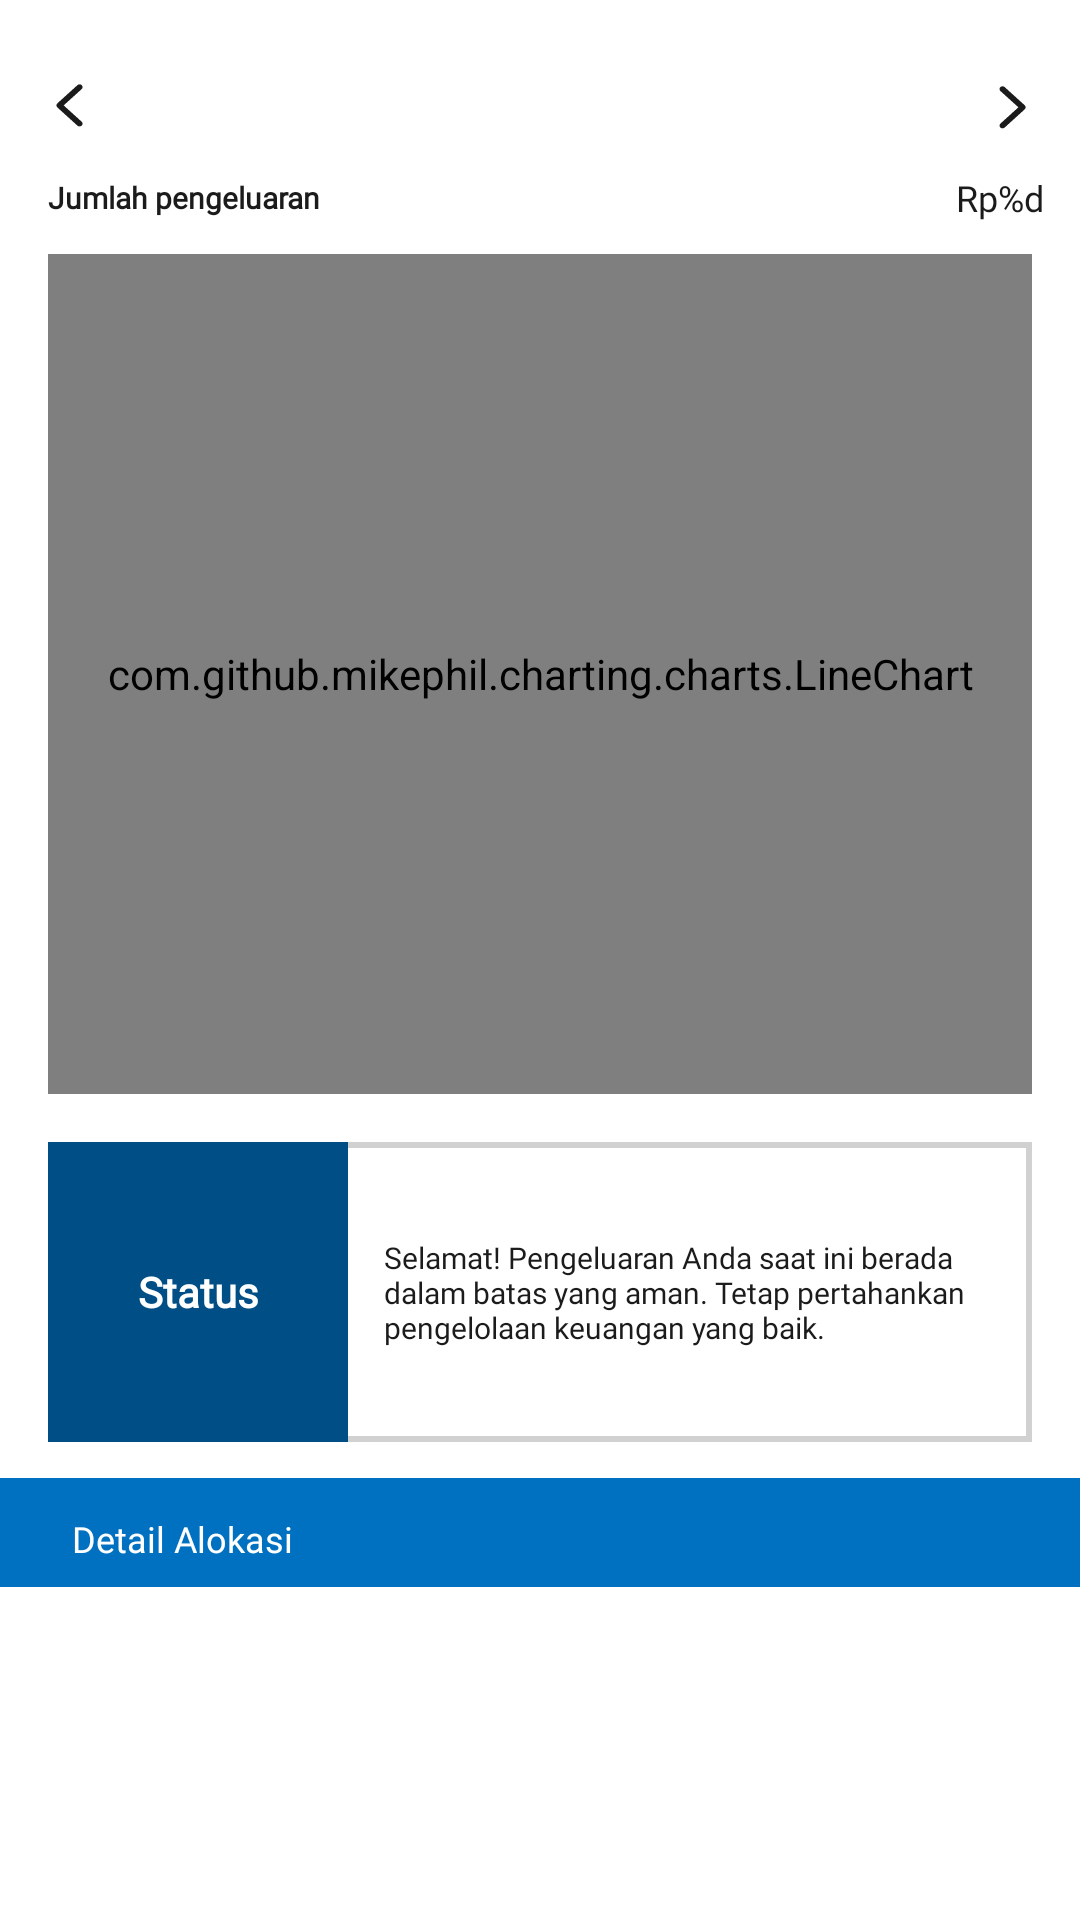

This screen was rendered from an Android layout file. Write that file and the resources it references.
<!-- AndroidManifest.xml: application theme Theme.BerUang -->
<!-- res/layout/fragment_report.xml -->
<?xml version="1.0" encoding="utf-8"?>
<androidx.constraintlayout.widget.ConstraintLayout xmlns:android="http://schemas.android.com/apk/res/android"
    xmlns:app="http://schemas.android.com/apk/res-auto"
    xmlns:tools="http://schemas.android.com/tools"
    android:layout_width="match_parent"
    android:layout_height="match_parent"
    android:background="@color/white"
    tools:context=".ui.management.allocation.AllocationFragment">

    <ImageView
        android:id="@+id/iv_calendar_previous"
        android:layout_width="wrap_content"
        android:layout_height="wrap_content"
        android:layout_marginStart="@dimen/margin_10"
        android:layout_marginTop="@dimen/margin_20"
        android:padding="8dp"
        android:contentDescription="@string/cd_previous"
        android:src="@drawable/ic_previous"
        app:layout_constraintStart_toStartOf="parent"
        app:layout_constraintTop_toTopOf="parent" />

    <ImageView
        android:id="@+id/iv_calendar_next"
        android:layout_width="wrap_content"
        android:layout_height="wrap_content"
        android:layout_marginTop="@dimen/margin_20"
        android:padding="8dp"
        android:layout_marginEnd="@dimen/margin_10"
        android:contentDescription="@string/cd_next"
        android:src="@drawable/ic_next"
        app:layout_constraintEnd_toEndOf="parent"
        app:layout_constraintTop_toTopOf="parent" />

    <TextView
        android:id="@+id/tv_outcomenow"
        android:layout_width="wrap_content"
        android:layout_height="wrap_content"
        android:layout_marginBottom="12dp"
        android:fontFamily="@font/poppins_medium"
        android:text="@string/spendingnow"
        android:textColor="@color/black_200"
        android:layout_marginTop="8dp"
        android:textSize="10sp"
        android:textStyle="bold"
        app:layout_constraintBottom_toTopOf="@id/linechart"
        app:layout_constraintStart_toStartOf="@+id/linechart"
        app:layout_constraintTop_toBottomOf="@+id/iv_calendar_previous"
        tools:ignore="MissingConstraints"/>

    <TextView
        android:id="@+id/tv_rpoutcomenow"
        android:layout_width="wrap_content"
        android:layout_height="wrap_content"
        android:layout_gravity="end"
        android:fontFamily="@font/poppins_bold"
        android:text="@string/rupiah"
        android:textColor="@color/black_200"
        android:textSize="12sp"
        android:layout_marginEnd="12dp"
        app:layout_constraintBottom_toBottomOf="@+id/tv_outcomenow"
        app:layout_constraintEnd_toEndOf="parent"
        app:layout_constraintTop_toTopOf="@+id/tv_outcomenow" />


    <com.github.mikephil.charting.charts.LineChart
        android:id="@+id/linechart"
        android:layout_marginTop="12dp"

        android:layout_marginStart="16dp"
        android:layout_marginEnd="16dp"
        android:layout_marginBottom="12dp"
        android:layout_width="match_parent"
        android:layout_height="280dp"
        app:layout_constraintTop_toBottomOf="@id/tv_outcomenow"/>
    
    <ImageView
        android:id="@+id/iv_status"
        android:layout_width="match_parent"
        android:layout_height="100dp"
        android:layout_marginTop="16dp"
        android:layout_marginStart="16dp"
        android:layout_marginEnd="16dp"
        android:background="@drawable/squarestroke"
        app:layout_constraintEnd_toEndOf="parent"
        app:layout_constraintTop_toBottomOf="@id/linechart"
        tools:ignore="MissingConstraints" />

    <TextView
        android:id="@+id/iv_statusdetail"
        android:layout_width="220dp"
        android:layout_height="wrap_content"
        android:layout_marginStart="12dp"
        android:fontFamily="@font/poppins_medium"
        android:maxLines="3"
        android:text="@string/statusdetail"
        android:textColor="@color/black_200"
        android:textSize="10dp"
        app:layout_constraintBottom_toBottomOf="@id/iv_status"
        app:layout_constraintStart_toEndOf="@+id/iv_textstatus"
        app:layout_constraintTop_toTopOf="@+id/iv_status"
        tools:ignore="MissingConstraints" />
    <TextView
        android:id="@+id/iv_textstatus"
        android:layout_width="100dp"
        android:layout_height="100dp"
        android:layout_marginTop="12dp"
        android:text="@string/status"
        android:textColor="@color/white"
        android:gravity="center"
        android:fontFamily="@font/poppins_medium"
        android:textSize="14dp"
        android:textStyle="bold"
        app:layout_constraintStart_toStartOf="@id/iv_status"
        app:layout_constraintBottom_toBottomOf="@id/iv_status"
        android:background="@color/blue_700"
        tools:ignore="MissingConstraints" />

    <TextView
        android:id="@+id/tv_date_month"
        style="@style/TextAppearance.MaterialComponents.Subtitle2"
        android:layout_width="wrap_content"
        android:layout_height="wrap_content"
        app:layout_constraintBottom_toBottomOf="@id/iv_calendar_next"
        app:layout_constraintEnd_toEndOf="parent"
        app:layout_constraintStart_toStartOf="parent"
        app:layout_constraintTop_toTopOf="@id/iv_calendar_next"
        tools:text="December 2020" />
    <FrameLayout
        android:id="@+id/frame_allocation"
        android:layout_width="match_parent"
        android:layout_height="wrap_content"
        android:layout_marginTop="12dp"
        android:background="@drawable/squareslide"
        app:layout_constraintTop_toBottomOf="@id/iv_status"
        app:layout_constraintEnd_toEndOf="parent"
        tools:ignore="MissingConstraints">
        <androidx.constraintlayout.widget.ConstraintLayout
            android:layout_width="match_parent"
            android:layout_height="wrap_content"
            android:layout_marginTop="12dp"
            android:paddingStart="12dp"
            android:paddingEnd="12dp">
            <TextView
                android:id="@+id/tv_detail"
                android:layout_width="wrap_content"
                android:layout_height="wrap_content"
                android:fontFamily="@font/poppins_bold"
                android:text="@string/detailallocation"
                android:textColor="@color/white"
                android:layout_marginTop="20dp"
                android:textSize="12sp"
                android:transitionName="description"
                android:paddingStart="12dp"
                tools:ignore="MissingConstraints,RtlSymmetry" />

            <androidx.recyclerview.widget.RecyclerView
                android:id="@+id/rv_Allocation"
                android:layout_width="match_parent"
                android:layout_height="0dp"
                android:layout_marginStart="8dp"
                android:layout_marginTop="8dp"
                android:overScrollMode="never"
                android:scrollbarSize="0dp"
                app:layout_constraintStart_toStartOf="@id/tv_detail"
                app:layout_constraintTop_toBottomOf="@id/tv_detail"
                tools:listitem="@layout/item_expand_allocation" />
        </androidx.constraintlayout.widget.ConstraintLayout>
    </FrameLayout>
</androidx.constraintlayout.widget.ConstraintLayout>
<!-- res/layout/item_expand_allocation.xml (included above) -->
<?xml version="1.0" encoding="utf-8"?>
<androidx.cardview.widget.CardView xmlns:android="http://schemas.android.com/apk/res/android"
    xmlns:card_view="http://schemas.android.com/apk/res-auto"
    xmlns:tools="http://schemas.android.com/tools"
    xmlns:app="http://schemas.android.com/apk/res-auto"
    android:id="@+id/card_view"
    android:layout_width="match_parent"
    android:layout_height="wrap_content"
    android:layout_gravity="center"
    android:layout_marginStart="8dp"
    android:layout_marginTop="8dp"
    android:layout_marginEnd="8dp"
    android:layout_marginBottom="4dp"
    card_view:cardCornerRadius="4dp">

    <androidx.constraintlayout.widget.ConstraintLayout
        android:layout_width="match_parent"
        android:layout_height="wrap_content"
        android:padding="8dp">

        <TextView
            android:id="@+id/tv_percent"
            android:layout_width="52dp"
            android:layout_height="52dp"
            android:layout_marginStart="8dp"
            android:layout_marginTop="8dp"
            android:layout_marginBottom="8dp"
            android:background="@drawable/square"
            android:fontFamily="@font/poppins_medium"
            android:gravity="center"
            android:textSize="12sp"
            android:textColor="@color/white"
            card_view:layout_constraintBottom_toBottomOf="parent"
            card_view:layout_constraintStart_toStartOf="parent"
            card_view:layout_constraintTop_toTopOf="parent"
            tools:text="@string/percent" />

        <TextView
            android:id="@+id/tv_allocationtype"
            android:layout_width="wrap_content"
            android:layout_height="wrap_content"
            android:layout_marginStart="20dp"
            android:layout_toEndOf="@id/tv_percent"
            android:fontFamily="@font/poppins_medium"
            android:textSize="12sp"
            android:textStyle="bold"
            android:textColor="@color/black_200"
            card_view:layout_constraintStart_toEndOf="@+id/tv_percent"
            card_view:layout_constraintTop_toTopOf="@+id/tv_percent"
            tools:text="@string/allocation" />

        <TextView
            android:id="@+id/tv_allocationstatus"
            android:layout_width="164dp"
            android:maxLines="2"
            android:layout_height="wrap_content"
            android:layout_marginStart="20dp"
            android:layout_toEndOf="@id/tv_percent"
            android:fontFamily="@font/poppins_medium"
            android:textSize="10sp"
            android:textColor="@color/black_200"
            card_view:layout_constraintStart_toEndOf="@+id/tv_percent"
            card_view:layout_constraintTop_toBottomOf="@id/tv_allocationtype"
            tools:text="@string/allocationexpand" />
        <TextView
            android:id="@+id/tv_rp"
            android:layout_width="wrap_content"
            android:layout_height="0dp"
            android:layout_toEndOf="@id/tv_percent"
            android:fontFamily="@font/poppins_medium"
            android:textColor="@color/black_200"
            android:textSize="12sp"
            card_view:layout_constraintBottom_toBottomOf="@+id/tv_allocationtype"
            card_view:layout_constraintTop_toTopOf="@+id/tv_allocationtype"
            tools:ignore="MissingConstraints"
            tools:layout_editor_absoluteX="267dp"
            tools:text="@string/rupiah" />


        <ImageButton
            android:id="@+id/btn_back"
            android:layout_width="wrap_content"
            android:layout_height="wrap_content"
            android:backgroundTint="@color/white"
            android:src="@drawable/ic_next"
            card_view:layout_constraintBottom_toBottomOf="parent"
            card_view:layout_constraintEnd_toEndOf="parent"
            card_view:layout_constraintTop_toTopOf="parent"
            tools:ignore="MissingConstraints" />

    </androidx.constraintlayout.widget.ConstraintLayout>
</androidx.cardview.widget.CardView>
<!-- resources referenced by this layout -->
<resources>
  <color name="black_200">#1B1B1B</color>
  <color name="blue_700">#004E86</color>
  <color name="purple_600">#6C40C9</color>
  <color name="white">#FFFFFFFF</color>
  <dimen name="margin_10">10dp</dimen>
  <dimen name="margin_20">20dp</dimen>
  <!-- drawable ic_next (drawable) -->
  <vector xmlns:android="http://schemas.android.com/apk/res/android"
      android:width="9dp"
      android:height="15dp"
      android:viewportWidth="9"
      android:viewportHeight="15">
    <path
        android:pathData="M8.872,7.771C8.872,7.502 8.761,7.272 8.53,7.067L1.872,1.032C1.693,0.858 1.454,0.771 1.181,0.771C0.626,0.771 0.19,1.166 0.19,1.688C0.19,1.941 0.301,2.171 0.489,2.345L6.49,7.771L0.489,13.196C0.301,13.378 0.19,13.608 0.19,13.861C0.19,14.375 0.626,14.771 1.181,14.771C1.454,14.771 1.693,14.684 1.872,14.509L8.53,8.474C8.761,8.269 8.863,8.039 8.872,7.771Z"
        android:fillColor="#1B1B1B"/>
    <path
        android:strokeWidth="1"
        android:pathData="M8.194,7.437L8.194,7.437L8.197,7.44C8.335,7.563 8.37,7.661 8.372,7.763C8.366,7.886 8.326,7.986 8.197,8.101L8.197,8.101L8.194,8.104L1.536,14.139L1.53,14.145L1.524,14.151C1.451,14.221 1.344,14.271 1.181,14.271C0.859,14.271 0.69,14.058 0.69,13.861C0.69,13.765 0.729,13.662 0.832,13.561L6.825,8.141L7.236,7.771L6.825,7.4L0.827,1.976C0.731,1.886 0.69,1.786 0.69,1.688C0.69,1.48 0.862,1.271 1.181,1.271C1.344,1.271 1.451,1.32 1.524,1.39L1.53,1.396L1.536,1.402L8.194,7.437Z"
        android:strokeAlpha="0.2"
        android:fillColor="#00000000"
        android:strokeColor="#1B1B1B"/>
  </vector>
  <!-- drawable square (drawable) -->
  <?xml version="1.0" encoding="utf-8"?>
  <shape xmlns:android="http://schemas.android.com/apk/res/android"
      android:shape="rectangle">
      <solid
          android:color="@color/blue_500" />
      
      <corners
          android:radius="28dp"
          /> 
  </shape>
  <!-- drawable squareslide (drawable) -->
  <?xml version="1.0" encoding="utf-8"?>
  <shape xmlns:android="http://schemas.android.com/apk/res/android"
      android:shape="rectangle">
      <solid
          android:color="@color/blue_500" />
      
      
  </shape>
  <!-- drawable squarestroke (drawable) -->
  <shape xmlns:android="http://schemas.android.com/apk/res/android"
      android:shape="rectangle">
      <solid
          android:color="@color/white" />
      <stroke
          android:width="2dp"
          android:color="@color/gray_600"
          />
  </shape>
  <string name="allocation">Alokasi</string>
  <string name="allocationexpand">Terdapat %d%  pengeluaran menggunakan dana Alokasi</string>
  <string name="cd_next">Next</string>
  <string name="cd_previous">Previous</string>
  <string name="detailallocation">Detail Alokasi</string>
  <string name="percent">%d%</string>
  <string name="rupiah">Rp%d</string>
  <string name="spendingnow">Jumlah pengeluaran</string>
  <string name="status">Status</string>
  <string name="statusdetail">Selamat! Pengeluaran Anda saat ini berada dalam batas yang aman. Tetap pertahankan pengelolaan keuangan yang baik.</string>
  <style name="Theme.BerUang" parent="Theme.MaterialComponents.DayNight.DarkActionBar">
          
          <item name="colorPrimary">@color/blue_700</item>
          <item name="colorPrimaryVariant">@color/blue_500</item>
          <item name="colorOnPrimary">@color/white</item>
          
          <item name="colorSecondary">@color/purple_600</item>
          <item name="colorSecondaryVariant">@color/purple_300</item>
          <item name="colorOnSecondary">@color/black_200</item>
          
          <item name="android:statusBarColor">?attr/colorPrimaryVariant</item>
          
      </style>
  <color name="blue_500">#0070C0</color>
  <color name="gray_600">#D1D1D1</color>
  <color name="purple_300">#8F6DD6</color>
</resources>
